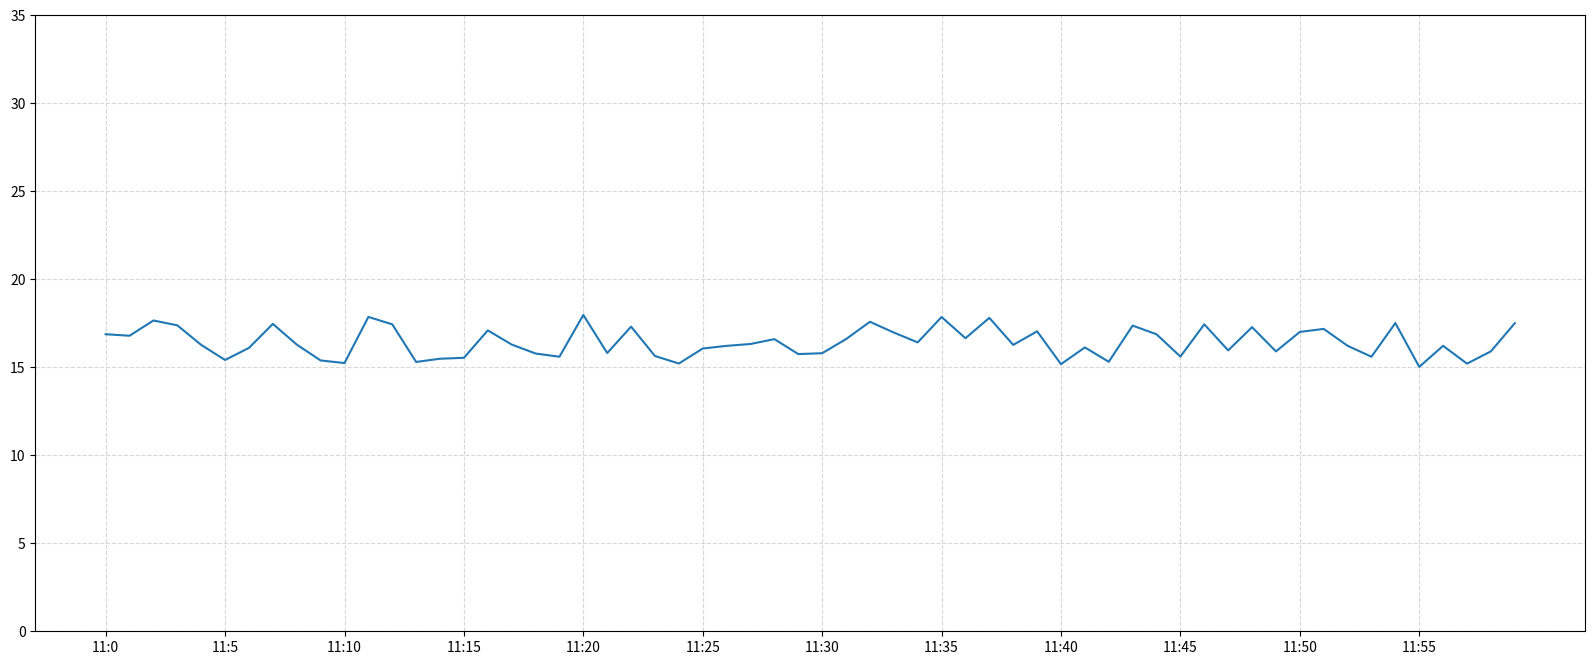

Python code for this plot:
import random
import matplotlib.pyplot as plt
x = range(60)
y_shanghai=[random.uniform(15,18) for i in x]

plt.figure(figsize=(20,8),dpi=80)

plt.plot(x,y_shanghai)
x_label = ["11:{}".format(i) for i in x]
plt.yticks(range(40)[::5])
plt.xticks(x[::5],x_label[::5])
plt.grid(True,linestyle="--",alpha=0.5)
plt.savefig("shanghai.jpg")
plt.show()



